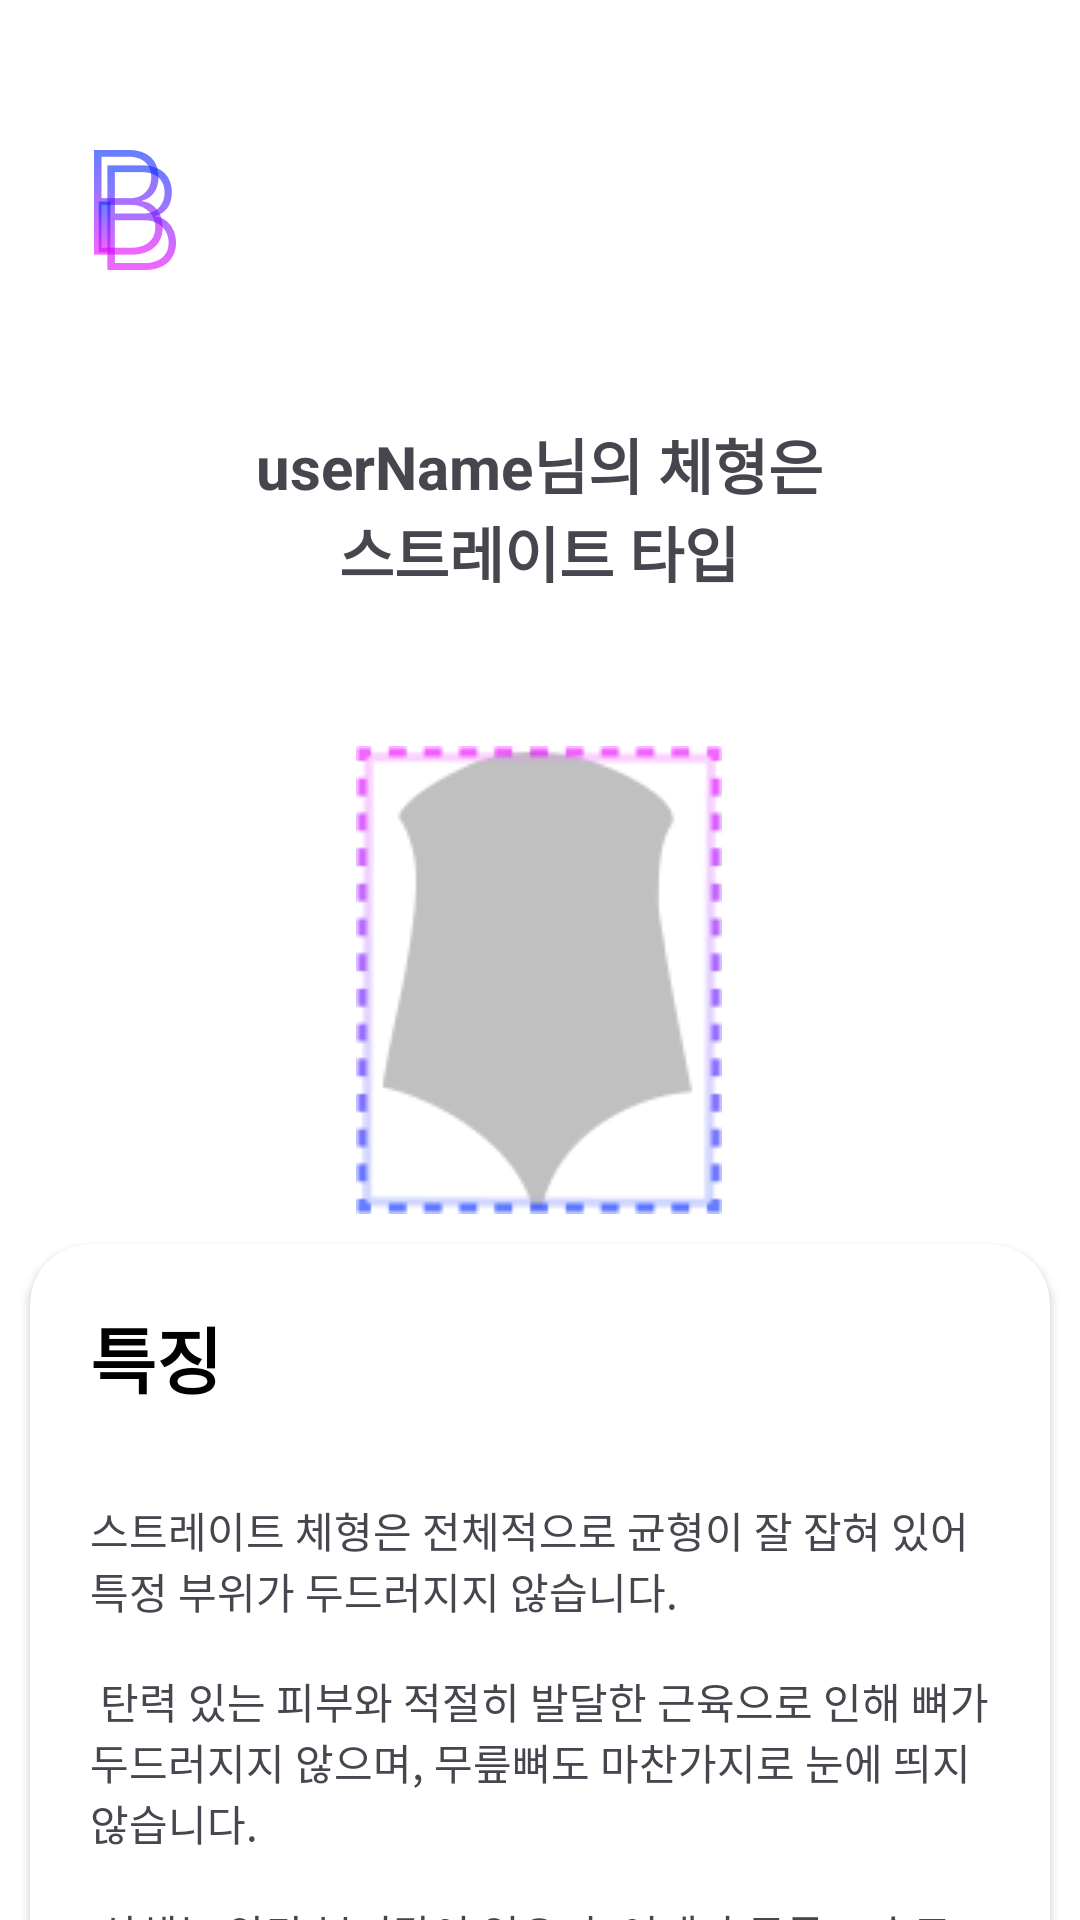

Write the Android layout XML for this screen, with the resource values it uses.
<!-- AndroidManifest.xml: application theme Theme.BornToBe -->
<!-- res/layout/activity_result_straight.xml -->
<?xml version="1.0" encoding="utf-8"?>
<androidx.constraintlayout.widget.ConstraintLayout xmlns:android="http://schemas.android.com/apk/res/android"
    xmlns:app="http://schemas.android.com/apk/res-auto"
    xmlns:tools="http://schemas.android.com/tools"
    android:id="@+id/straight"
    android:layout_width="match_parent"
    android:layout_height="match_parent"
    android:background="@color/white"
    tools:context=".ResultActivity">

    
    <ImageView
        android:id="@+id/activity_result_logo"
        android:layout_width="30dp"
        android:layout_height="40dp"
        android:layout_marginStart="30dp"
        android:layout_marginTop="50dp"
        android:importantForAccessibility="no"
        android:src="@drawable/ic_logo_01"
        app:layout_constraintBottom_toTopOf="@+id/activity_result_scroll"
        app:layout_constraintStart_toStartOf="parent"
        app:layout_constraintTop_toTopOf="parent" />

    
    <ScrollView
        android:id="@+id/activity_result_scroll"
        android:layout_width="match_parent"
        android:layout_height="0dp"
        android:layout_marginTop="30dp"
        android:scrollbars="none"
        app:layout_constraintBottom_toBottomOf="parent"
        app:layout_constraintEnd_toEndOf="parent"
        app:layout_constraintStart_toStartOf="parent"
        app:layout_constraintTop_toBottomOf="@+id/activity_result_logo">

        <LinearLayout
            android:layout_width="match_parent"
            android:layout_height="wrap_content"
            android:gravity="center"
            android:orientation="vertical">

            
            <LinearLayout
                android:id="@+id/activity_result_llTitle"
                android:layout_width="wrap_content"
                android:layout_height="wrap_content"
                android:layout_marginTop="20dp"
                android:gravity="center"
                android:orientation="vertical"
                app:layout_constraintBottom_toTopOf="@+id/activity_result_scroll"
                app:layout_constraintEnd_toEndOf="parent"
                app:layout_constraintStart_toStartOf="parent"
                app:layout_constraintTop_toBottomOf="@+id/activity_result_logo">


                <LinearLayout
                    android:layout_width="wrap_content"
                    android:layout_height="wrap_content">

                    <TextView
                        android:id="@+id/straight_tvUserName"
                        android:layout_width="wrap_content"
                        android:layout_height="wrap_content"
                        android:text="@string/activity_result_userName"
                        android:textSize="20sp"
                        android:textStyle="bold" />

                    <TextView
                        android:id="@+id/activity_result_tv"
                        android:layout_width="wrap_content"
                        android:layout_height="wrap_content"
                        android:text="@string/activity_result_stringBody"
                        android:textSize="20sp"
                        android:textStyle="bold" />

                </LinearLayout>

                <TextView
                    android:id="@+id/activity_result_tvResult"
                    android:layout_width="wrap_content"
                    android:layout_height="wrap_content"
                    android:text="@string/activity_result_straight"
                    android:textSize="20sp"
                    android:textStyle="bold" />

                <ImageView
                    android:id="@+id/activity_result_ivResult"
                    android:layout_width="wrap_content"
                    android:layout_height="wrap_content"
                    android:layout_marginTop="50dp"
                    android:importantForAccessibility="no"
                    app:srcCompat="@drawable/ic_result_straight" />

            </LinearLayout>




































            
            <androidx.cardview.widget.CardView
                android:layout_width="match_parent"
                android:layout_height="wrap_content"
                android:layout_margin="10dp"
                app:cardCornerRadius="20dp">

                <LinearLayout
                    android:layout_width="match_parent"
                    android:layout_height="wrap_content"
                    android:orientation="vertical">

                    <TextView
                        android:layout_width="wrap_content"
                        android:layout_height="wrap_content"
                        android:layout_marginStart="10dp"
                        android:layout_marginTop="10dp"
                        android:padding="10dp"
                        android:text="@string/activity_result_title02"
                        android:textColor="@color/black"
                        android:textSize="24sp"
                        android:textStyle="bold" />

                    <TextView
                        android:id="@+id/activity_result_tvFeature"
                        android:layout_width="wrap_content"
                        android:layout_height="wrap_content"
                        android:padding="20dp"
                        android:text="@string/activity_result_straight_feature" />

                </LinearLayout>

            </androidx.cardview.widget.CardView>

            
            <androidx.cardview.widget.CardView
                android:layout_width="match_parent"
                android:layout_height="wrap_content"
                android:layout_margin="10dp"
                app:cardCornerRadius="20dp">

                <LinearLayout
                    android:layout_width="match_parent"
                    android:layout_height="wrap_content"
                    android:orientation="vertical">

                    <TextView
                        android:layout_width="wrap_content"
                        android:layout_height="wrap_content"
                        android:layout_marginStart="10dp"
                        android:layout_marginTop="10dp"
                        android:padding="10dp"
                        android:text="@string/activity_result_title03"
                        android:textColor="@color/black"
                        android:textSize="24sp"
                        android:textStyle="bold" />

                    <TextView
                        android:id="@+id/activity_result_tvTip"
                        android:layout_width="wrap_content"
                        android:layout_height="wrap_content"
                        android:padding="20dp"
                        android:text="@string/activity_result_straight_tip" />

                </LinearLayout>

            </androidx.cardview.widget.CardView>

            
            <androidx.cardview.widget.CardView
                android:layout_width="match_parent"
                android:layout_height="wrap_content"
                android:layout_margin="10dp"
                app:cardCornerRadius="20dp">

                <LinearLayout
                    android:layout_width="match_parent"
                    android:layout_height="wrap_content"
                    android:orientation="vertical">

                    <TextView
                        android:layout_width="wrap_content"
                        android:layout_height="wrap_content"
                        android:layout_marginStart="10dp"
                        android:layout_marginTop="10dp"
                        android:padding="10dp"
                        android:text="@string/activity_result_title04"
                        android:textColor="@color/black"
                        android:textSize="24sp"
                        android:textStyle="bold" />

                    <TextView
                        android:id="@+id/activity_result_tvPattern"
                        android:layout_width="wrap_content"
                        android:layout_height="wrap_content"
                        android:padding="20dp"
                        android:text="@string/activity_result_straight_pattern" />

                </LinearLayout>

            </androidx.cardview.widget.CardView>

            
            <androidx.cardview.widget.CardView
                android:layout_width="match_parent"
                android:layout_height="wrap_content"
                android:layout_margin="10dp"
                app:cardCornerRadius="20dp">

                <LinearLayout
                    android:layout_width="match_parent"
                    android:layout_height="wrap_content"
                    android:orientation="vertical">

                    <TextView
                        android:layout_width="wrap_content"
                        android:layout_height="wrap_content"
                        android:layout_marginStart="10dp"
                        android:layout_marginTop="10dp"
                        android:padding="10dp"
                        android:text="@string/activity_result_title05"
                        android:textColor="@color/black"
                        android:textSize="24sp"
                        android:textStyle="bold" />

                    <TextView
                        android:id="@+id/activity_result_tvAccessories"
                        android:layout_width="wrap_content"
                        android:layout_height="wrap_content"
                        android:padding="20dp"
                        android:text="@string/activity_result_straight_accessories" />

                </LinearLayout>

            </androidx.cardview.widget.CardView>
        </LinearLayout>

    </ScrollView>

    
</androidx.constraintlayout.widget.ConstraintLayout>
<!-- resources referenced by this layout -->
<resources>
  <color name="black">#FF000000</color>
  <color name="white">#FFFFFFFF</color>
  <!-- drawable ic_logo_01: png bitmap (drawable, 8861 bytes) -->
  <!-- drawable ic_result_straight: png bitmap (drawable, 6597 bytes) -->
  <string name="activity_result_straight">스트레이트 타입</string>
  <string name="activity_result_straight_accessories">
          💍 <b>적당한 길이의 목걸이 : </b> 목이 짧아 보일 수 있으므로 초커보다는 롱 기장의 목걸이가 목선을 시원하게 연출해 줍니다.
          \n💍 <b>깔끔하고 심플한 액세서리 : </b> 스트레이트 체형은 강한 디테일보다는 심플하고 고급스러운 느낌의 액세서리가 잘 어울립니다.
      </string>
  <string name="activity_result_straight_feature">
          스트레이트 체형은 전체적으로 균형이 잘 잡혀 있어 특정 부위가 두드러지지 않습니다.
          \n\n 탄력 있는 피부와 적절히 발달한 근육으로 인해 뼈가 두드러지지 않으며, 무릎뼈도 마찬가지로 눈에 띄지 않습니다.
          \n\n 상체는 약간 부피감이 있으며, 어깨가 둥글고 승모근이 발달하여 목이 다소 짧아 보일 수 있습니다.
          쇄골 또한 두드러지지 않고, 바스트 라인이 높아 볼륨감 있는 모습을 보입니다.
          \n\n 하체 비율이 좋아 힙 라인이 업되어 있고, 마른 편이어도 허벅지 사이가 붙어 있는 경우가 많습니다.
          \n\n 손목과 발목은 얇은 편이며, 몸 전체에 고르게 살이 붙으나 특히 복부와 허벅지 주변에 살이 집중되는 경향이 있습니다.
      </string>
  <string name="activity_result_straight_pattern">
          👚 <b>간결한 패턴 : </b> 스트레이트 체형은 몸에 맞는 핏과 어울리는 간결한 패턴이 좋습니다. 잔잔한 스트라이프나 솔리드 컬러가 단정한 이미지를 더해줍니다.
          \n👚 <b>부드러운 소재 : </b> 체형의 균형 잡힌 라인을 돋보이게 하기 위해, 린넨이나 코튼 같은 부드러운 소재를 활용하여 깔끔한 실루엣을 유지하는 것이 좋습니다.
      </string>
  <string name="activity_result_straight_tip">
          👍🏻 <b>몸에 맞는 정사이즈 핏 : </b> 스트레이트 체형은 오버핏보다는 정사이즈의 슬림한 핏이 어울리며, 어깨 라인이 잘 맞는 옷이 체형을 돋보이게 합니다. 가오리핏보다 몸에 잘 맞는 상의를 선택하는 것이 좋습니다.
          \n👍🏻 <b>슬림핏 및 스트레이트 팬츠 : </b> 펑퍼짐한 핀턱 슬랙스보다는 슬림하거나 스트레이트 핏의 팬츠가 체형의 탄탄한 라인을 강조해 줍니다. 특히 H라인 스커트나 슬랙스가 잘 어울립니다.
          \n👍🏻 <b>짧은 상의와 다리 강조 : </b> 허리 위치가 높아 다리가 길어 보이기 때문에 상의를 짧게 매치하고, 다리를 드러내는 스커트나 쇼츠를 입으면 비율이 좋아 보입니다.
          \n👍🏻 <b>목선을 시원하게 연출 : </b> 목선이 짧은 편이므로 부피감이 있는 프릴이나 리본보다는 심플한 브이넥 상의를 추천합니다. 시원하게 목선을 드러내는 스타일이 체형을 살려줍니다.
          \n👍🏻 <b>깔끔한 헤어스타일: </b> 목선이 시원하게 보이는 단발, 숏컷, 깔끔한 생머리가 잘 어울리며, 고급스럽고 세련된 분위기를 연출할 수 있습니다.
      </string>
  <string name="activity_result_stringBody">님의 체형은</string>
  <string name="activity_result_title01">설명</string>
  <string name="activity_result_title02">특징</string>
  <string name="activity_result_title03">추천 스타일</string>
  <string name="activity_result_title04">패턴 및 소재</string>
  <string name="activity_result_title05">액세서리</string>
  <string name="activity_result_userName">userName</string>
  <string name="activity_result_wave_comment">
          가장 날씬하고 여리여리한 이미지를 갖는 골격입니다.
          \n어깨도 둥글고 얇은 편이라 어깨를 강조하는 프릴, 퍼프가 더해진 상의를 선택하면 왜소한 상체를 커버할 수 있죠.
          \n반면 오버핏 아우터는 왜소한 상체를 더욱 강조할 수 있으니 주의하세요.
          \n웨이브 체형은 허리가 다소 긴 편이라 짧은 상의와 하체가 길어 보이는 하이웨스트 팬츠 조합을 추천해요.
          \n볼륨감 있는 스타일링으로 전체적으로 평면적이고 완만한 체형을 입체감 있게 보완하면 장점을 더욱 극대화할 수 있습니다.
          \n페미닌하고 우아한 이미지를 지닌 웨이브 타입은 러프하고 드라이한 질감보다 윤기나는 헤어스타일이 잘 어울립니다.
          \n목과 쇄골 주위가 허전해 보일 수 있고, 바스트도 상대적으로 밑에 위치한 편이기 때문에 중단발 이상의 기장에 웨이브가 더해진 헤어를 추천해요.
      </string>
  <style name="Theme.BornToBe" parent="Base.Theme.BornToBe" />
  <style name="Base.Theme.BornToBe" parent="Theme.Material3.DayNight.NoActionBar">
          
          
      </style>
</resources>
